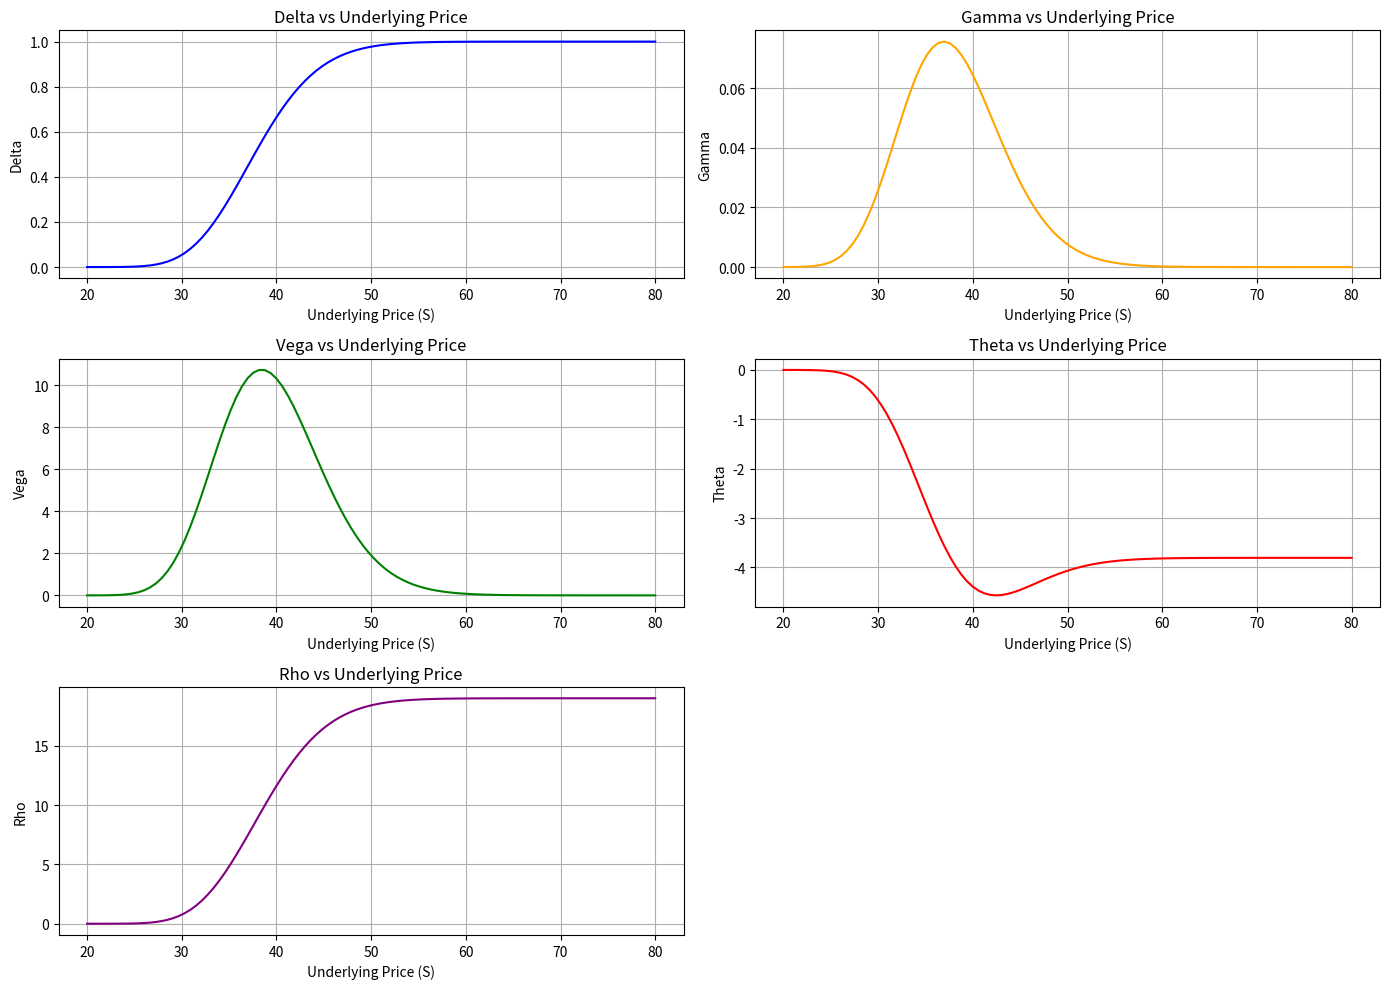

Reproduce this figure in Python.
import math
from scipy.stats import norm
import matplotlib.pyplot as plt
import numpy as np

# Redefining the Greek calculation functions

# Helper functions to calculate d1 and d2
def d1(S, K, T, r, vol):
    return (math.log(S / K) + (r + 0.5 * vol ** 2) * T) / (vol * math.sqrt(T))

def d2(S, K, T, r, vol):
    return d1(S, K, T, r, vol) - (vol * math.sqrt(T))

# Delta
def delta(S, K, T, r, vol, option_type="call"):
    d_1 = d1(S, K, T, r, vol)
    if option_type == "call":
        return norm.cdf(d_1)
    else:  # put option
        return norm.cdf(d_1) - 1

# Gamma
def gamma(S, K, T, r, vol):
    d_1 = d1(S, K, T, r, vol)
    return norm.pdf(d_1) / (S * vol * math.sqrt(T))

# Vega
def vega(S, K, T, r, vol):
    d_1 = d1(S, K, T, r, vol)
    return S * norm.pdf(d_1) * math.sqrt(T)

# Theta
def theta(S, K, T, r, vol, option_type="call"):
    d_1 = d1(S, K, T, r, vol)
    d_2 = d2(S, K, T, r, vol)
    first_term = -(S * norm.pdf(d_1) * vol) / (2 * math.sqrt(T))
    if option_type == "call":
        return first_term - r * K * math.exp(-r * T) * norm.cdf(d_2)
    else:  # put option
        return first_term + r * K * math.exp(-r * T) * norm.cdf(-d_2)

# Rho
def rho(S, K, T, r, vol, option_type="call"):
    d_2 = d2(S, K, T, r, vol)
    if option_type == "call":
        return K * T * math.exp(-r * T) * norm.cdf(d_2)
    else:  # put option
        return -K * T * math.exp(-r * T) * norm.cdf(-d_2)

# Parameters for the plot
S_range = np.linspace(20, 80, 100)  # Range of underlying prices for the plot
K = 40  # Strike Price
T = 0.5  # Time to Expiration (in years)
r = 0.1  # Risk-Free Rate
vol = 0.2  # Volatility

# Calculate Greeks for each underlying price in S_range
delta_values = [delta(S, K, T, r, vol, "call") for S in S_range]
gamma_values = [gamma(S, K, T, r, vol) for S in S_range]
vega_values = [vega(S, K, T, r, vol) for S in S_range]
theta_values = [theta(S, K, T, r, vol, "call") for S in S_range]
rho_values = [rho(S, K, T, r, vol, "call") for S in S_range]

# Plotting each Greek
plt.figure(figsize=(14, 10))

# Delta
plt.subplot(3, 2, 1)
plt.plot(S_range, delta_values, label="Delta", color='blue')
plt.title("Delta vs Underlying Price")
plt.xlabel("Underlying Price (S)")
plt.ylabel("Delta")
plt.grid(True)

# Gamma
plt.subplot(3, 2, 2)
plt.plot(S_range, gamma_values, label="Gamma", color='orange')
plt.title("Gamma vs Underlying Price")
plt.xlabel("Underlying Price (S)")
plt.ylabel("Gamma")
plt.grid(True)

# Vega
plt.subplot(3, 2, 3)
plt.plot(S_range, vega_values, label="Vega", color='green')
plt.title("Vega vs Underlying Price")
plt.xlabel("Underlying Price (S)")
plt.ylabel("Vega")
plt.grid(True)

# Theta
plt.subplot(3, 2, 4)
plt.plot(S_range, theta_values, label="Theta", color='red')
plt.title("Theta vs Underlying Price")
plt.xlabel("Underlying Price (S)")
plt.ylabel("Theta")
plt.grid(True)

# Rho
plt.subplot(3, 2, 5)
plt.plot(S_range, rho_values, label="Rho", color='purple')
plt.title("Rho vs Underlying Price")
plt.xlabel("Underlying Price (S)")
plt.ylabel("Rho")
plt.grid(True)

# Adjust layout
plt.tight_layout()
plt.show()
